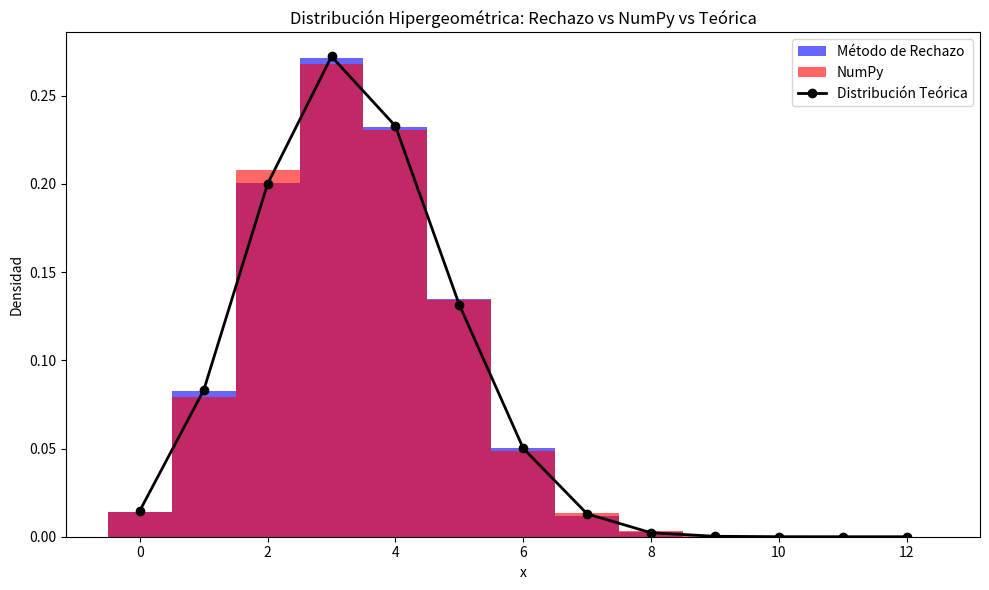

Recreate this plot in Python.
import numpy as np
import math
import matplotlib.pyplot as plt

def combinacion(n, k):
    return math.comb(n, k)

def prob_hipergeometrica(N, K, n, x):
    if x < 0 or x > min(K, n) or n - x > N - K:
        return 0
    return combinacion(K, x) * combinacion(N - K, n - x) / combinacion(N, n)

# Método de rechazo
def metodo_rechazo_hipergeometrica(N, K, n, cantidad):
    resultado = []
    x_min = max(0, n - (N - K))
    x_max = min(K, n)

    # Calcular la probabilidad máxima (para normalizar)
    probs = [prob_hipergeometrica(N, K, n, x) for x in range(x_min, x_max + 1)]
    p_max = max(probs)

    while len(resultado) < cantidad:
        # Candidato x porque no hay forma directa como en otras distribuciones
        x = np.random.randint(x_min, x_max + 1)
        
        u = np.random.uniform(0, 1)
        if u <= prob_hipergeometrica(N, K, n, x) / p_max:
            resultado.append(x)

    return resultado


# Testeo
N, K, n = 80, 22, 12
muestras = metodo_rechazo_hipergeometrica(N, K, n, 10000)

# Genero con libreria para comparar
muestras_libreria = np.random.hypergeometric(K, N - K, n, 10000)

# Rango de valores posibles
x_vals = np.arange(max(0, n - (N - K)), min(K, n) + 1)
pmf_vals = [prob_hipergeometrica(N, K, n, x) for x in x_vals]

print(f"Media NumPy: {np.mean(muestras_libreria):.2f}, Media Teórica: {np.sum(x_vals * pmf_vals):.2f}")

# Gráfico único superpuesto
plt.figure(figsize=(10, 6))

# Histograma del método de rechazo
plt.hist(muestras, bins=np.arange(x_vals[0], x_vals[-1] + 2) - 0.5, density=True, alpha=0.6, color='blue', label='Método de Rechazo')

# Histograma de NumPy
plt.hist(muestras_libreria, bins=np.arange(x_vals[0], x_vals[-1] + 2) - 0.5, density=True, alpha=0.6, color='red', label='NumPy')

# Función teórica
plt.plot(x_vals, pmf_vals, 'ko-', lw=2, label='Distribución Teórica')

plt.xlabel('x')
plt.ylabel('Densidad')
plt.title('Distribución Hipergeométrica: Rechazo vs NumPy vs Teórica')
plt.legend()
plt.tight_layout()
plt.show()